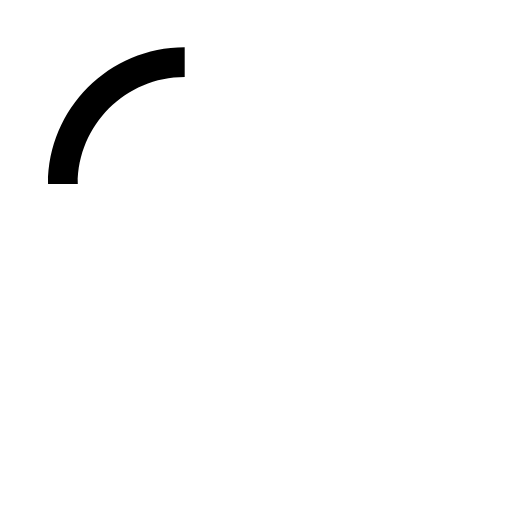
t = 0.00 s
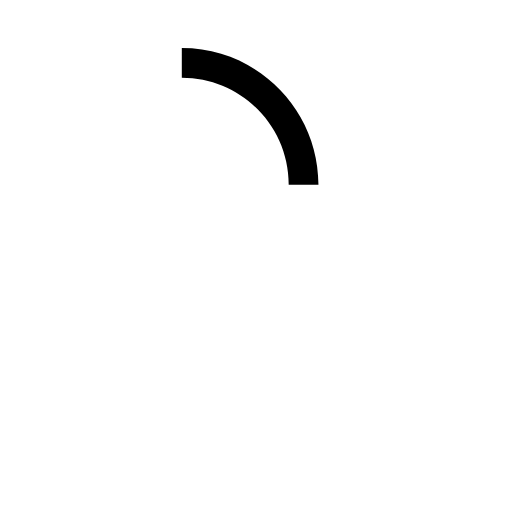
t = 0.15 s
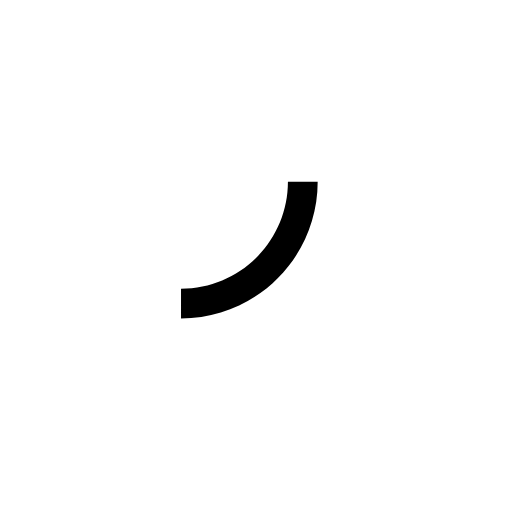
t = 0.30 s
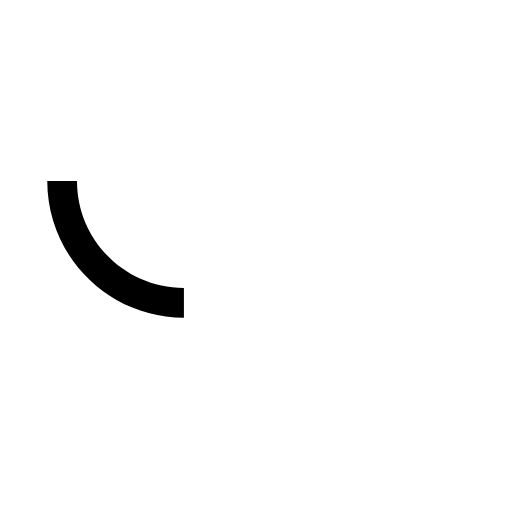
t = 0.45 s

The animated SVG that drew these frames (rendered in a browser with its animation timeline set to each time). Animation: 1 SMIL element (animateTransform=1); one cycle of 0.60 s, repeats indefinitely.

<?xml version="1.0" standalone="no"?><!DOCTYPE svg PUBLIC "-//W3C//DTD SVG 1.1//EN" "http://www.w3.org/Graphics/SVG/1.1/DTD/svg11.dtd">
<svg version="1.1" id="loader-1" xmlns="http://www.w3.org/2000/svg" xmlns:xlink="http://www.w3.org/1999/xlink" x="0px" y="0px"
    width="100px" height="100px" viewBox="0 0 70 70" style="enable-background:new 0 0 100 100;" xml:space="preserve">
    <path fill="#000" d="M25.251,6.461c-10.318,0-18.683,8.365-18.683,18.683h4.068c0-8.071,6.543-14.615,14.615-14.615V6.461z">
        <animateTransform attributeType="xml"
            attributeName="transform"
            type="rotate"
            from="0 25 25"
            to="360 25 25"
            dur="0.6s"
            repeatCount="indefinite"/>
    </path>
</svg>
